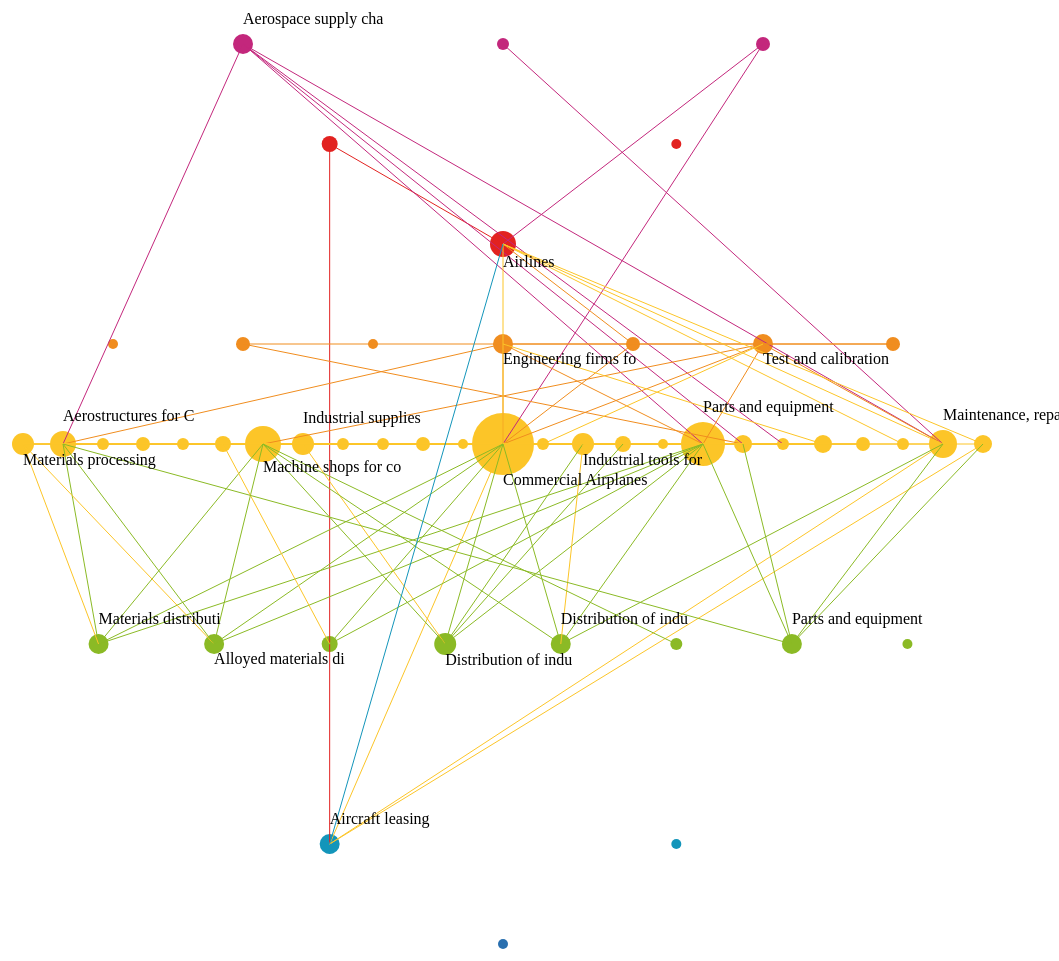
D3 v4 page, settled after 480 driven frames (8 s of simulated time); the page loaded 3 data file(s).


var nodes;
var edges;
var height = 1200, width = 1400;
d3.csv('new_nodes.csv', (data) => {
  nodes = data;
  groupNodes = [[],[],[],[],[],[],[],[],[],[],[]];
  nodes.map((node) => {
    groupNodes[node.group2-1].push(node);
  })

  groupNodes.map((group) => {
    group.sort((a,b) => +a.activity.substring(0,3) - +b.activity.substring(0,3))
  })

  d3.csv('colors.csv', (data) => {
    var colors = {};
    data.forEach(col =>{
      colors[col.activity] = col.color;
    })
    // console.log(nodes)
    var svg = d3.select("body")
                .append("svg")
                .attr("width", width-200)
                .attr("height", height);

    var y = d3.scaleLinear()
              .domain([0,12])
              .range([0,1100])

    var yAxis = d3.axisRight()
                  .scale(y)
                  .ticks(12)
                  .tickArguments([0,12])

    var cont = false;


    function handleMouseOver(d, i) {  // Add interactivity
            console.log(d3.select(this))
            // Use D3 to select element, change color and size
            d3.select(this)
            .style("fill-opacity",.6)

            // Specify where to put label of text
            svg.append("text")
            .text(function(d) {
              return d.label;  // Value of the text
            })
            .attr({
               id: "t" + d.x + "-" + d.y + "-" + i,  // Create an id for text so we can select it later for removing on mouseout
                x: function() { return d.x; },
                y: function() { return d.y; }
            })
          }


    d3.select("svg").selectAll("circle")
                    .data(nodes)
                    .enter()
                    .append("circle")
                    .attr("cy", d => {
                        d.y = d.group2 * 100 + 20;
                        // console.log(d.x)
                       return d.group2 * 100 + 20;})
                    .attr("cx", d => {
                      var x1Scale = d3.scaleLinear()
                                      .domain([0,groupNodes[d.group2-1].length+1])
                                      .range([80,width-280])
                        d.x = x1Scale(groupNodes[d.group2-1].indexOf(d) + 1);
                        return d.x;
                      })
                    .attr("r", (d) => { return + d.degree + 5})
                    .attr("fill", d => {return colors[d.activity.substring(0,3)]})
                    .attr("id", d => (d.id))
                    .append("g")
                    .attr("transform", "translate(100,100)")
    svg.append("g")
        .attr("class", "x axis")
        .call(yAxis)
    d3.csv("edges.csv", data => {
      var lineGenerator = d3.line()
	                          .curve(d3.curveCardinal);

      d3.select("svg"). selectAll("path")
                      .data(data)
                      .enter()
                      .append("path")
                      .attr("d", d =>{
                        var from = document.getElementById(d.Source);
                        var to = document.getElementById(d.Target);
                        // console.log([[to.attributes["cx"].value,from.attributes["cy"].value]])
                        return lineGenerator([[from.attributes["cx"].value,from.attributes["cy"].value],[to.attributes["cx"].value,to.attributes["cy"].value]])
                      })
                      .attr("stroke-width", 1)
                      .attr("class",(d) => {return "edge_" + d.Label})
      d3.select("svg").selectAll("circle")


      d3.select("svg").selectAll("path")
                      .attr("stroke", d => (document.getElementById(d.Source).attributes["fill"].value));


      d3.select("svg").selectAll("text")
        .data(nodes)
        .enter()
        .append("text")
        .text((d)=>{if(d.degree > 4){

          return d.label.substring(0,20)
        }})
        .attr("x", (d) => (+document.getElementById(d.id).attributes["cx"].value))
        .attr("y", (d) => {
          var x = +document.getElementById(d.id).attributes["cy"].value
          var r = +document.getElementById(d.id).attributes["r"].value
          cont = !cont;
          return cont ? x +r+10 : x-r-10
          // return x+r;
        })


    })

    })

  })
  

### data: new_nodes.csv
id, label, activity, object, indegree, outdegree, degree, closnesscentrality, betweenesscentrality, pageranks, group, group2
1, Aircraft ferrying, 1.2.2, B4ii, 0, 3, 3, 1.0, 0.0, 0.007788, 1.0, 2
2, Aerospace supply chain optimization, 1.1.1, Div, 0, 5, 5, 0.7273, 0.0, 0.007788, 1.0, 1
3, Aerospace equipment procurement, 1.1.2, Bdiv, 0, 1, 1, 0.6, 0.0, 0.007788, 1.0, 1
4, Aerospace personnel recruiting, 1.1.2, F, 0, 2, 2, 0.75, 0.0, 0.007788, 1.0, 1
5, Logistics for space launches, 1.2.1, B4ii, 0, 0, 0, 0.0, 0.0, 0.007788, 1.0, 2
6, Design of asteroid mining exploration eq…, 2.1.2, B4ii, 0, 0, 0, 0.0, 0.0, 0.007788, 2.0, 4
7, Design of aircraft interiors, 2.1.2, Bdiv, 1, 1, 2, 0.4444, 1.0, 0.0111, 2.0, 4
8, Engineering for spaceflight, 2.1.2, Bdiv, 0, 0, 0, 0.0, 0.0, 0.007788, 2.0, 4
9, Engineering firms for aerospace, 2.1.2, Div, 2, 3, 5, 0.7143, 6.0, 0.01275, 2.0, 4
10, Education for aerospace manufacturing wo…, 2.1.2, F, 0, 2, 2, 0.75, 0.0, 0.007788, 2.0, 4
11, Test and calibration for commercial aero…, 2.1.3, Bdiv, 1, 4, 5, 0.75, 6.0, 0.01441, 2.0, 4
12, Testing aerospace products, 2.1.3, Bdiv, 0, 2, 2, 0.5, 0.0, 0.007788, 2.0, 4
13, Materials processing for commercial aero…, 2.2.2, B1iii, 0, 6, 6, 0.8, 0.0, 0.007788, 2.0, 5
14, Aerostructures for Commercial Aerospace …, 2.2.2, B2div, 7, 1, 8, 0.6, 0.5833, 0.02224, 2.0, 5
15, Aerospace coatings, 2.2.2, B2i, 0, 1, 1, 0.6, 0.0, 0.007788, 2.0, 5
16, Carbon composite materials for commercia…, 2.2.2, B2i, 0, 2, 2, 0.6667, 0.0, 0.007788, 2.0, 5
17, Coatings and Insulation for Diversified …, 2.2.2, B2i, 0, 1, 1, 0.4444, 0.0, 0.007788, 2.0, 5
18, Industrial supplies as inputs to airplan…, 2.2.2, B2ii, 0, 3, 3, 0.7143, 0.0, 0.007788, 2.0, 5
19, Machine shops for commercial aerospace, 2.2.2, B2ii, 11, 2, 13, 0.6667, 5.5, 0.03427, 2.0, 5
20, Industrial supplies for tools used in ai…, 2.2.2, B2ii, 0, 6, 6, 0.7143, 0.0, 0.007788, 2.0, 5
21, In-flight entertainment systems, 2.2.2, B3iii, 0, 1, 1, 0.6, 0.0, 0.007788, 2.0, 5
22, Propulsion systems for commercial aircra…, 2.2.2, B3iii, 0, 1, 1, 0.6, 0.0, 0.007788, 2.0, 5
23, Avionics, 2.2.2, B3iii, 1, 1, 2, 0.6, 3.0, 0.01441, 2.0, 5
24, Propulsion systems for spaceflight, 2.2.2, B3iii, 0, 0, 0, 0.0, 0.0, 0.007788, 2.0, 5
25, Commercial Airplanes, 2.2.2, B4ii, 24, 2, 26, 1.0, 53.0, 0.1761, 2.0, 5
26, Equipment for test and calibration for c…, 2.2.2, B4ii, 0, 1, 1, 0.4667, 0.0, 0.007788, 2.0, 5
27, Industrial tools for aerospace, 2.2.2, B4ii, 2, 4, 6, 0.7, 2.0, 0.0104, 2.0, 5
28, Industrial tools for commercial aerospac…, 2.2.2, B4ii, 2, 1, 3, 0.6, 2.0, 0.0104, 2.0, 5
29, Spacecraft, 2.2.2, B4ii, 0, 0, 0, 0.0, 0.0, 0.007788, 2.0, 5
30, Parts and equipment manufacturers, 2.2.2, Bdiv, 16, 1, 17, 0.6, 2.083, 0.05494, 2.0, 5
31, Interiors, 2.2.2, Bdiv, 3, 1, 4, 0.6, 3.583, 0.01987, 2.0, 5
32, Parts manufacturing for spacecraft, 2.2.2, Bdiv, 1, 0, 1, 0.0, 0.0, 0.009112, 2.0, 5
33, Product design software for commercial a…, 2.2.2, C4iii, 0, 4, 4, 0.7, 0.0, 0.007788, 2.0, 5
34, Programming for machine tools for commer…, 2.2.2, C4iii, 0, 2, 2, 0.5, 0.0, 0.007788, 2.0, 5
35, Maintenance, repair and overhaul of supp…, 2.2.3, B4div, 0, 1, 1, 1.0, 0.0, 0.007788, 2.0, 5
36, Maintenance, repair and overhaul for com…, 2.2.3, B4ii, 7, 2, 9, 1.0, 10.0, 0.0333, 2.0, 5
37, Maintenance, repair and overhaul of comp…, 2.2.3, Bdiv, 1, 3, 4, 1.0, 1.25, 0.009112, 2.0, 5
39, Materials distribution to commercial aer…, 3.1.2, B1iii, 1, 4, 5, 0.75, 0.0, 0.008891, 3.0, 7
40, Alloyed materials distribution to commer…, 3.1.2, B2i, 1, 4, 5, 0.75, 0.0, 0.008891, 3.0, 7
41, Distribution of industrial supplies as i…, 3.1.2, B2ii, 1, 2, 3, 0.6667, 0.0, 0.009995, 3.0, 7
42, Distribution of industrial supplies for …, 3.1.2, B2ii, 1, 5, 6, 0.6923, 0.0, 0.008891, 3.0, 7
43, Distribution of industrial tools for aer…, 3.1.2, B4ii, 1, 4, 5, 0.75, 1.0, 0.009999, 3.0, 7
44, Parts and equipment distribution for com…, 3.1.2, Bdiv, 0, 1, 1, 0.4545, 0.0, 0.007788, 3.0, 7
45, Parts and equipment distribution for com…, 3.1.2, Bdiv, 0, 5, 5, 0.7273, 0.0, 0.007788, 3.0, 7
46, Parts and equipment distribution for gen…, 3.1.2, Bdiv, 0, 0, 0, 0.0, 0.0, 0.007788, 3.0, 7
47, Aircraft leasing, 3.3.2, B4ii, 4, 1, 5, 1.0, 0.0, 0.1016, 3.0, 9
48, Insurance For Businesses, 3.3.2, D3ii, 0, 0, 0, 0.0, 0.0, 0.007788, 3.0, 9
49, Consulting for Aerospace, 4.1.2, Div, 0, 0, 0, 0.0, 0.0, 0.007788, 4.0, 10
38, Airlines, 1.2.2, Div, 8, 0, 8, 0.0, 0.0, 0.2012, 1.0, 3

### data: edges.csv
Source, Target, Type, Label
1, 36, Directed, AP
1, 38, Directed, AP
1, 47, Directed, AP
2, 36, Directed, AP
2, 14, Directed, AP
2, 30, Directed, AP
2, 31, Directed, AP
2, 32, Directed, AP
3, 36, Directed, AP
4, 38, Directed, AP
4, 25, Directed, AP
7, 31, Directed, AP
9, 25, Directed, AP
9, 14, Directed, AP
9, 30, Directed, AP
10, 38, Directed, AP
10, 25, Directed, AP
11, 25, Directed, AP
11, 30, Directed, AP
11, 36, Directed, AP
12, 7, Directed, AP
12, 9, Directed, AP
11, 19, Directed, AP
13, 19, Directed, Input
13, 14, Directed, Input
13, 30, Directed, Input
13, 25, Directed, Input
14, 25, Directed, Input
15, 25, Directed, Input
16, 14, Directed, Input
16, 25, Directed, Input
17, 23, Directed, Input
18, 25, Directed, Input
18, 30, Directed, Input
19, 30, Directed, AP
19, 25, Directed, AP
20, 19, Directed, Input
20, 25, Directed, Input
20, 30, Directed, Input
20, 27, Directed, Input
20, 28, Directed, Input
21, 25, Directed, Input
22, 25, Directed, Input
23, 25, Directed, Input
25, 38, Directed, Subject
25, 47, Directed, Subject
26, 11, Directed, Subject
27, 25, Directed, Subject
27, 30, Directed, Subject
27, 19, Directed, Subject
28, 36, Directed, Subject
30, 25, Directed, Input
31, 25, Directed, Input
33, 25, Directed, Subject
33, 30, Directed, Subject
33, 19, Directed, Subject
33, 9, Directed, Subject
34, 19, Directed, Subject
34, 30, Directed, Subject
35, 38, Directed, AP
... 36 more rows

### data: colors.csv
activity, color
1.1, #c3277c
1.2, #e22220
1.3, #e9611e
2.1, #f08d1f
2.2, #fcc528
2.3, #f3e42d
3.1, #8bba25
3.2, #018d5a
3.3, #1395ba
4.1, #296faf
4.2, #6c388a